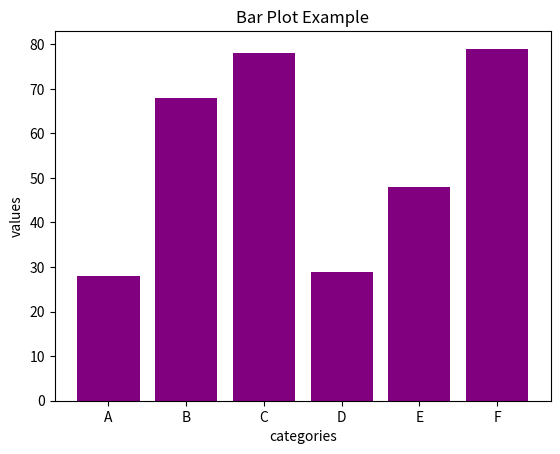

Reproduce this figure in Python.
import numpy as np
import pandas as pd
import matplotlib.pyplot as plt
import seaborn as sns


#This is the example of the barplot
categories = ['A','B','C','D','E','F']
values = np.random.randint(25,85,6)

plt.bar(categories, values, color='Purple')
plt.title("Bar Plot Example")
plt.xlabel("categories")
plt.ylabel("values")
plt.show()

data = {'Name': ['Omar','Fakhar','Babar','Rizwan','Shaheen','Naseem'],
        'Age': np.random.randint(25,35,6),
        'Salary': np.random.randint(40000,80000,6),
        'Performance Score': np.random.uniform(1.0,5.0,6),
        }
df = pd.DataFrame(data)
df.head()
